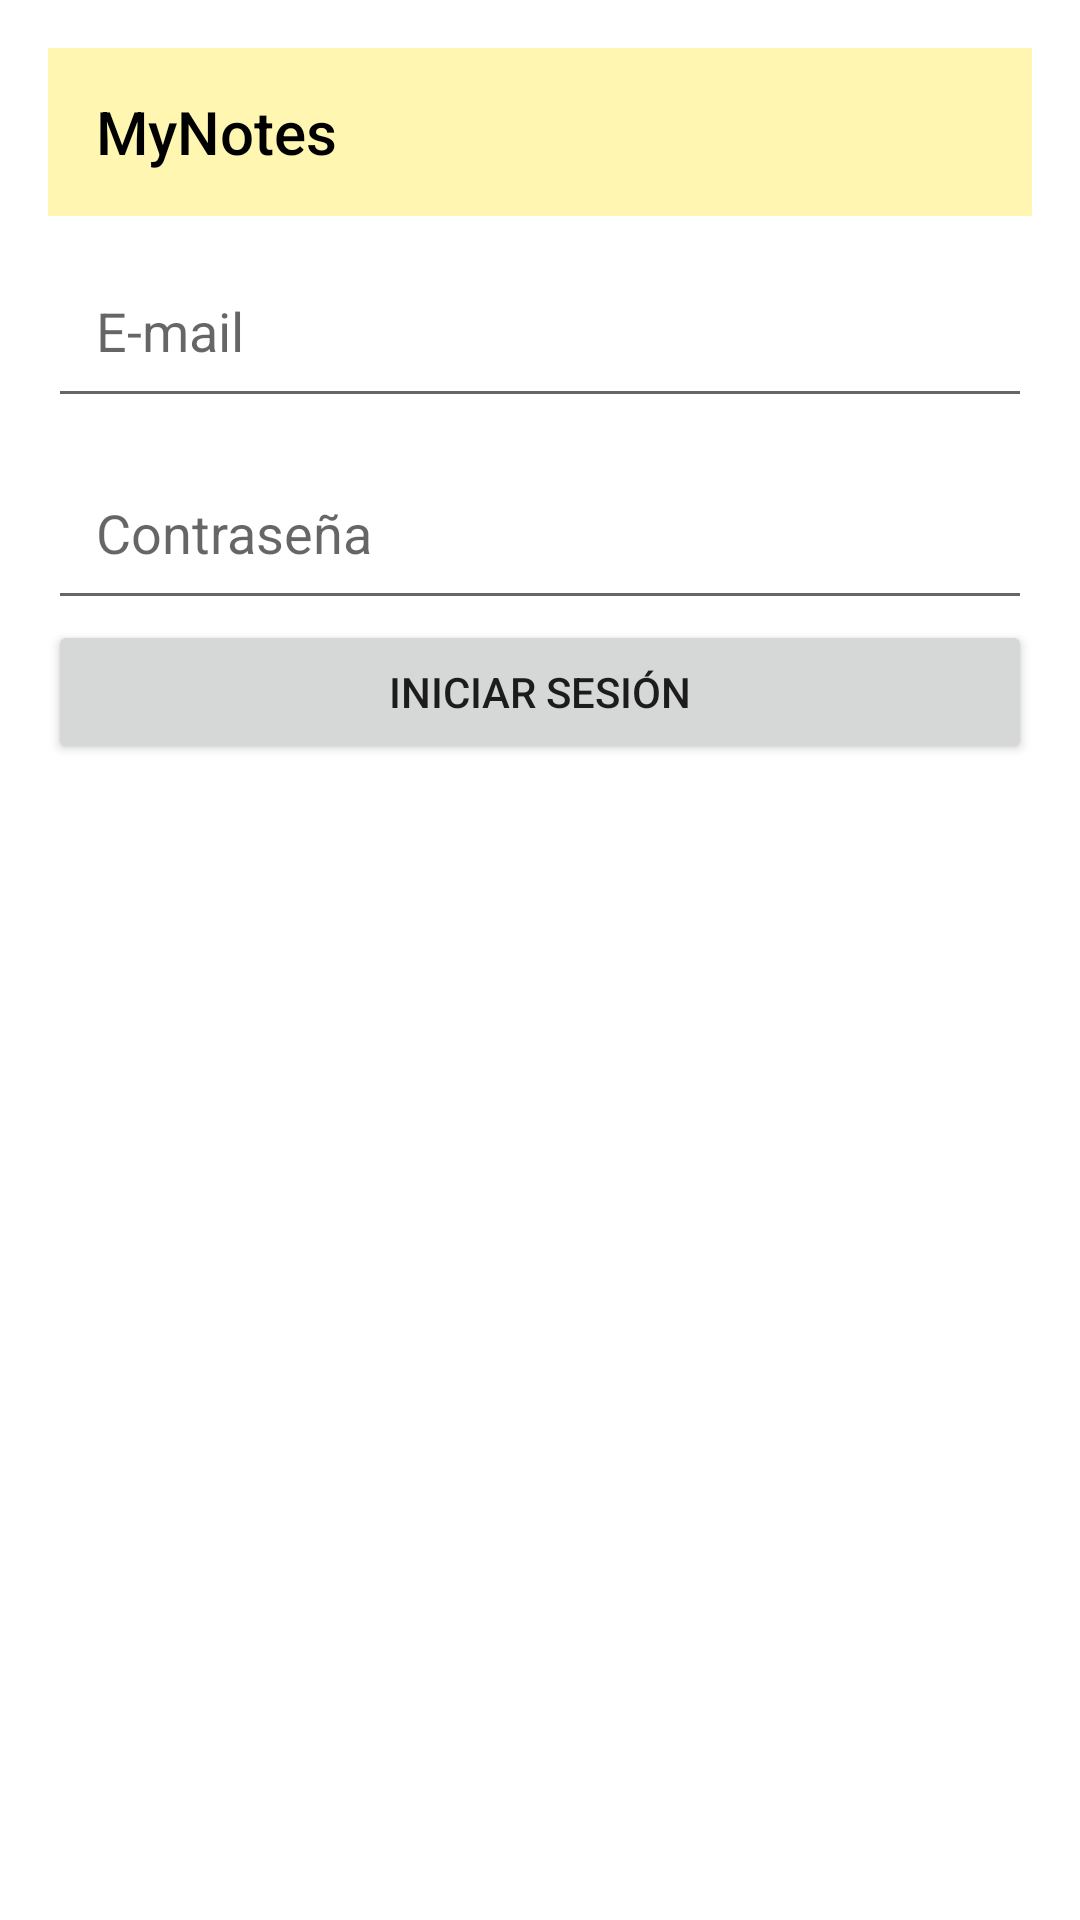

Layout XML and referenced resources for this Android screen:
<!-- AndroidManifest.xml: application theme Theme.AppCompat.Light.NoActionBar -->
<!-- res/layout/fragment_login.xml -->
<?xml version="1.0" encoding="utf-8"?>
<com.google.android.material.appbar.AppBarLayout
    xmlns:android="http://schemas.android.com/apk/res/android"
    android:layout_width="match_parent"
    android:layout_height="match_parent"
    android:background="#fff"
    android:padding="@dimen/padding_default">

    <include
        android:id="@+id/toolbar"
        layout="@layout/toolbar"/>

    <com.google.android.material.textfield.TextInputLayout
        android:id="@+id/f_login_email_text_container"
        android:layout_width="match_parent"
        android:layout_height="wrap_content"
        android:layout_alignParentTop="true">

        <com.google.android.material.textfield.TextInputEditText
            android:id="@+id/f_login_email_text"
            android:layout_width="match_parent"
            android:layout_height="wrap_content"
            android:hint="@string/f_login_email_adsress"
            android:inputType="textEmailAddress"
            android:maxLines="1"
            android:padding="@dimen/padding_default"
            android:textColor="#fff" />
    </com.google.android.material.textfield.TextInputLayout>


    <com.google.android.material.textfield.TextInputLayout
        android:id="@+id/f_login_password_text_container"
        android:layout_width="match_parent"
        android:layout_height="wrap_content"
        android:layout_below="@id/f_login_email_text_container">

        <com.google.android.material.textfield.TextInputEditText
            android:id="@+id/f_login_password_text"
            android:layout_width="match_parent"
            android:layout_height="wrap_content"
            android:hint="@string/f_login_password_adress"
            android:inputType="textPassword"
            android:maxLines="1"
            android:padding="@dimen/padding_default"
            android:textColor="#fff" />
    </com.google.android.material.textfield.TextInputLayout>

    <Button
        android:id="@+id/f_login_button"
        android:layout_width="match_parent"
        android:layout_height="wrap_content"
        android:layout_alignParentBottom="true"
        android:text="@string/f_login_login" />

</com.google.android.material.appbar.AppBarLayout>
<!-- res/layout/toolbar.xml (included above) -->
<?xml version="1.0" encoding="utf-8"?>
<androidx.appcompat.widget.Toolbar
    xmlns:android="http://schemas.android.com/apk/res/android"
    xmlns:app="http://schemas.android.com/apk/res-auto"
    android:layout_width="match_parent"
    android:layout_height="wrap_content"
    android:background="@color/mainYellow"
    app:title="@string/app_name"
    app:titleTextColor="@color/black">

</androidx.appcompat.widget.Toolbar>
<!-- resources referenced by this layout -->
<resources>
  <color name="black">#FF000000</color>
  <color name="mainYellow">#65FFEB3B</color>
  <dimen name="padding_default">16dp</dimen>
  <string name="app_name">MyNotes</string>
  <string name="f_login_email_adsress">E-mail</string>
  <string name="f_login_login">Iniciar Sesión</string>
  <string name="f_login_password_adress">Contraseña</string>
</resources>
